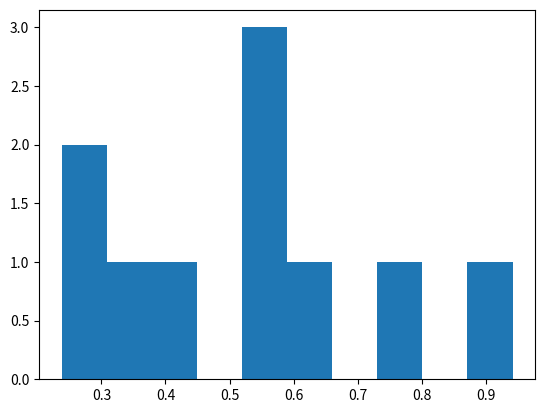

Python code for this plot:
# Test notebook

import matplotlib.pyplot as plt
import numpy as np

list_of_numbers = np.random.rand(10)
print(list_of_numbers)
plt.hist(list_of_numbers)

